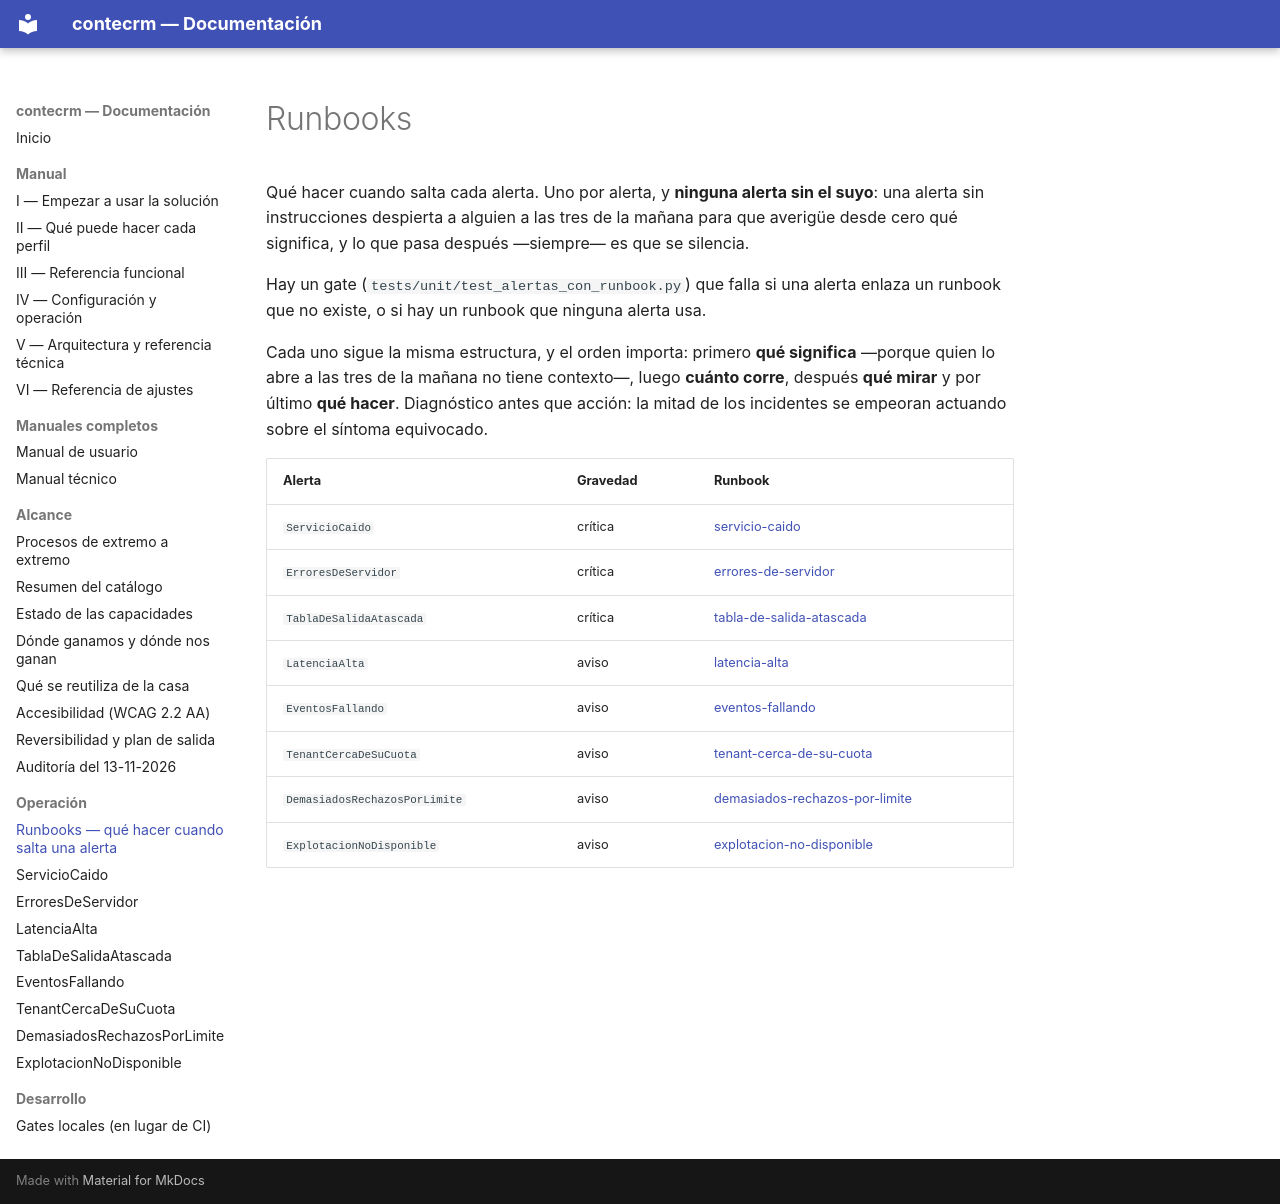

repository: contecnova/contecrm · page: runbooks/index.html · generator: mkdocs

# Runbooks

Qué hacer cuando salta cada alerta. Uno por alerta, y **ninguna alerta sin el
suyo**: una alerta sin instrucciones despierta a alguien a las tres de la mañana
para que averigüe desde cero qué significa, y lo que pasa después —siempre— es
que se silencia.

Hay un gate (`tests/unit/test_alertas_con_runbook.py`) que falla si una alerta
enlaza un runbook que no existe, o si hay un runbook que ninguna alerta usa.

Cada uno sigue la misma estructura, y el orden importa: primero **qué significa**
—porque quien lo abre a las tres de la mañana no tiene contexto—, luego **cuánto
corre**, después **qué mirar** y por último **qué hacer**. Diagnóstico antes que
acción: la mitad de los incidentes se empeoran actuando sobre el síntoma
equivocado.

| Alerta | Gravedad | Runbook |
|---|---|---|
| `ServicioCaido` | crítica | [servicio-caido](servicio-caido.md) |
| `ErroresDeServidor` | crítica | [errores-de-servidor](errores-de-servidor.md) |
| `TablaDeSalidaAtascada` | crítica | [tabla-de-salida-atascada](tabla-de-salida-atascada.md) |
| `LatenciaAlta` | aviso | [latencia-alta](latencia-alta.md) |
| `EventosFallando` | aviso | [eventos-fallando](eventos-fallando.md) |
| `TenantCercaDeSuCuota` | aviso | [tenant-cerca-de-su-cuota](tenant-cerca-de-su-cuota.md) |
| `DemasiadosRechazosPorLimite` | aviso | [demasiados-rechazos-por-limite](demasiados-rechazos-por-limite.md) |
| `ExplotacionNoDisponible` | aviso | [explotacion-no-disponible](explotacion-no-disponible.md) |
